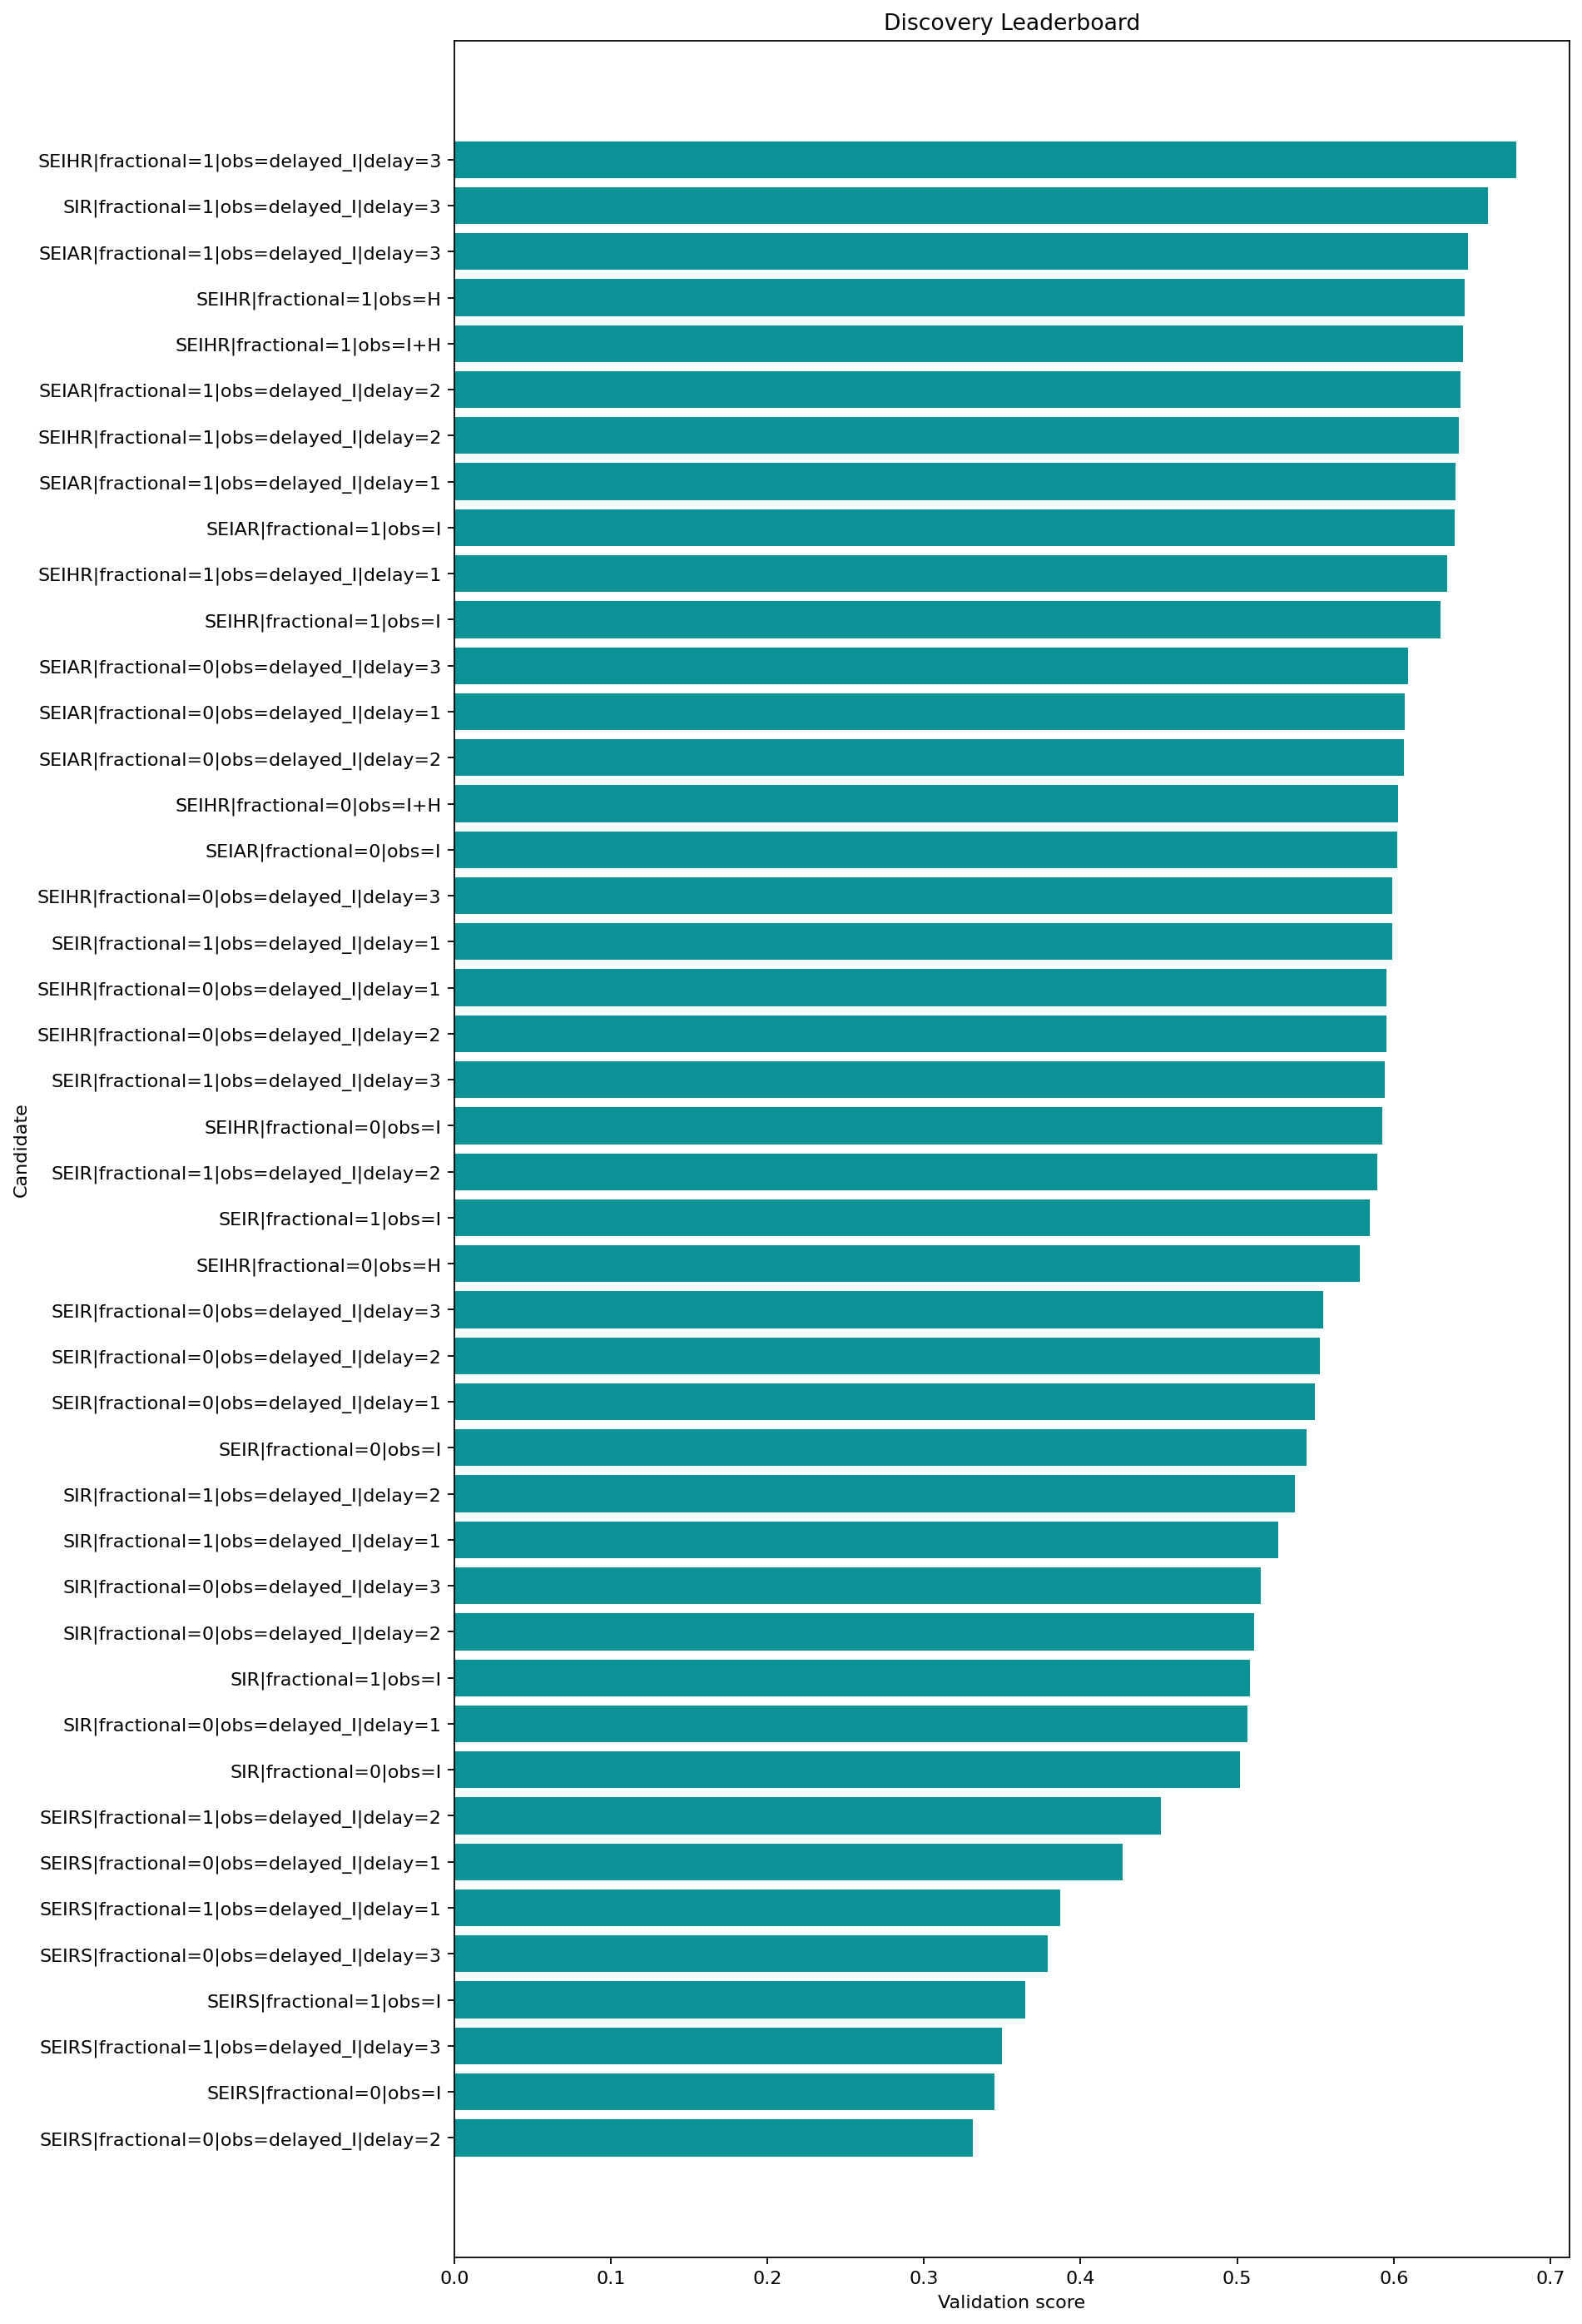

The table this chart was drawn from, first rows:
round, repeat, record_key, spec_key, structure_name, fractional, observation_map, delay_weeks, observation_family, num_free_params, num_compartments, train_objective, train_mae, train_rmse, val_mae, val_rmse, val_smape, rolling_val_mean_mae, rolling_val_mean_rmse, multi_split_blocks, multi_split_val_mean_mae, multi_split_val_std_mae, multi_split_penalty, rolling_val_error_std
1, , SEIRS|fractional=0|obs=delayed_I|delay=2, SEIRS|fractional=0|obs=delayed_I|delay=2, SEIRS, False, delayed_I, 2, delayed, 9, 4, 0.3512, 0.3177, 0.4355, 0.15, 0.1796, 1.036, 0.1389, 0.1642, 3, 0.1404, 0.02123, 0.01061, 0.0875
1, , SEIRS|fractional=0|obs=I, SEIRS|fractional=0|obs=I, SEIRS, False, I, 0, infectious, 9, 4, 0.3593, 0.3262, 0.4346, 0.1558, 0.1881, 1.078, 0.1552, 0.1925, 3, 0.1546, 0.04108, 0.02054, 0.1132
1, , SEIRS|fractional=1|obs=delayed_I|delay=3, SEIRS|fractional=1|obs=delayed_I|delay=3, SEIRS, True, delayed_I, 3, delayed, 10, 4, 0.3405, 0.3079, 0.4291, 0.1361, 0.1618, 0.8337, 0.124, 0.1468, 3, 0.1246, 0.02509, 0.01255, 0.07861
1, , SEIRS|fractional=1|obs=I, SEIRS|fractional=1|obs=I, SEIRS, True, I, 0, infectious, 10, 4, 0.3642, 0.3231, 0.434, 0.1402, 0.1694, 0.8491, 0.1422, 0.1834, 3, 0.1404, 0.05344, 0.02672, 0.1152
1, , SEIRS|fractional=0|obs=delayed_I|delay=3, SEIRS|fractional=0|obs=delayed_I|delay=3, SEIRS, False, delayed_I, 3, delayed, 9, 4, 0.3351, 0.3108, 0.432, 0.1492, 0.1781, 1.036, 0.1716, 0.2162, 3, 0.1657, 0.05669, 0.02834, 0.13
1, , SEIRS|fractional=1|obs=delayed_I|delay=1, SEIRS|fractional=1|obs=delayed_I|delay=1, SEIRS, True, delayed_I, 1, delayed, 10, 4, 0.36, 0.3145, 0.4261, 0.1271, 0.1551, 0.6806, 0.1381, 0.1833, 3, 0.1373, 0.09457, 0.04728, 0.1179
1, , SEIRS|fractional=0|obs=delayed_I|delay=1, SEIRS|fractional=0|obs=delayed_I|delay=1, SEIRS, False, delayed_I, 1, delayed, 9, 4, 0.3565, 0.3205, 0.4338, 0.1538, 0.1855, 1.064, 0.2041, 0.2449, 3, 0.1916, 0.1204, 0.06022, 0.1352
1, , SEIRS|fractional=1|obs=delayed_I|delay=2, SEIRS|fractional=1|obs=delayed_I|delay=2, SEIRS, True, delayed_I, 2, delayed, 10, 4, 0.3574, 0.3147, 0.4346, 0.1387, 0.1651, 0.8636, 0.2007, 0.3044, 3, 0.1918, 0.1037, 0.05184, 0.2267
1, , SIR|fractional=0|obs=I, SIR|fractional=0|obs=I, SIR, False, I, 0, infectious, 6, 3, 0.3262, 0.3493, 0.5048, 0.3966, 0.425, 0.9777, 0.3311, 0.3686, 3, 0.3177, 0.1286, 0.06429, 0.1619
1, , SIR|fractional=0|obs=delayed_I|delay=1, SIR|fractional=0|obs=delayed_I|delay=1, SIR, False, delayed_I, 1, delayed, 6, 3, 0.3245, 0.3483, 0.505, 0.3965, 0.4249, 0.9775, 0.3306, 0.3682, 3, 0.3172, 0.1286, 0.06431, 0.1619
1, , SIR|fractional=1|obs=I, SIR|fractional=1|obs=I, SIR, True, I, 0, infectious, 7, 3, 0.32, 0.3311, 0.4831, 0.3553, 0.3819, 0.9324, 0.3194, 0.353, 3, 0.3077, 0.1058, 0.05292, 0.1503
1, , SIR|fractional=0|obs=delayed_I|delay=2, SIR|fractional=0|obs=delayed_I|delay=2, SIR, False, delayed_I, 2, delayed, 6, 3, 0.3221, 0.3478, 0.5057, 0.3959, 0.4244, 0.9769, 0.33, 0.3675, 3, 0.3166, 0.1285, 0.06423, 0.1617
1, , SIR|fractional=0|obs=delayed_I|delay=3, SIR|fractional=0|obs=delayed_I|delay=3, SIR, False, delayed_I, 3, delayed, 6, 3, 0.3191, 0.3489, 0.5072, 0.395, 0.4234, 0.9757, 0.3293, 0.3667, 3, 0.3159, 0.1281, 0.06403, 0.1614
1, , SIR|fractional=1|obs=delayed_I|delay=1, SIR|fractional=1|obs=delayed_I|delay=1, SIR, True, delayed_I, 1, delayed, 7, 3, 0.3212, 0.3304, 0.4839, 0.3581, 0.3847, 0.9356, 0.329, 0.363, 3, 0.3156, 0.1161, 0.05806, 0.1534
1, , SIR|fractional=1|obs=delayed_I|delay=2, SIR|fractional=1|obs=delayed_I|delay=2, SIR, True, delayed_I, 2, delayed, 7, 3, 0.3273, 0.3528, 0.5082, 0.4258, 0.4524, 1.013, 0.3329, 0.365, 3, 0.3193, 0.12, 0.06002, 0.1497
1, , SEIR|fractional=0|obs=I, SEIR|fractional=0|obs=I, SEIR, False, I, 0, infectious, 8, 4, 0.3991, 0.362, 0.5127, 0.4016, 0.4298, 0.9836, 0.3387, 0.3751, 3, 0.3254, 0.1279, 0.06394, 0.1613
1, , SEIR|fractional=0|obs=delayed_I|delay=1, SEIR|fractional=0|obs=delayed_I|delay=1, SEIR, False, delayed_I, 1, delayed, 8, 4, 0.3925, 0.3569, 0.5127, 0.4025, 0.4307, 0.9848, 0.339, 0.3755, 3, 0.3256, 0.1283, 0.06416, 0.1616
1, , SEIR|fractional=0|obs=delayed_I|delay=2, SEIR|fractional=0|obs=delayed_I|delay=2, SEIR, False, delayed_I, 2, delayed, 8, 4, 0.3843, 0.3586, 0.5147, 0.4022, 0.4304, 0.9844, 0.3359, 0.3737, 3, 0.3223, 0.1309, 0.06545, 0.1637
1, , SEIR|fractional=0|obs=delayed_I|delay=3, SEIR|fractional=0|obs=delayed_I|delay=3, SEIR, False, delayed_I, 3, delayed, 8, 4, 0.3706, 0.354, 0.5149, 0.4023, 0.4305, 0.9845, 0.3328, 0.3714, 3, 0.3191, 0.1321, 0.06603, 0.1648
1, , SEIHR|fractional=0|obs=H, SEIHR|fractional=0|obs=H, SEIHR, False, H, 0, hospitalized, 11, 5, 0.4794, 0.3673, 0.5166, 0.3861, 0.4149, 0.9649, 0.3144, 0.353, 3, 0.301, 0.1244, 0.06219, 0.1605
1, , SEIR|fractional=1|obs=I, SEIR|fractional=1|obs=I, SEIR, True, I, 0, infectious, 9, 4, 0.4065, 0.3647, 0.5128, 0.425, 0.4518, 1.012, 0.3493, 0.3868, 3, 0.3354, 0.1337, 0.06687, 0.1661
1, , SEIR|fractional=1|obs=delayed_I|delay=2, SEIR|fractional=1|obs=delayed_I|delay=2, SEIR, True, delayed_I, 2, delayed, 9, 4, 0.3917, 0.3667, 0.5218, 0.414, 0.4411, 0.9994, 0.3455, 0.382, 3, 0.332, 0.1295, 0.06476, 0.1628
1, , SEIHR|fractional=0|obs=I, SEIHR|fractional=0|obs=I, SEIHR, False, I, 0, infectious, 11, 5, 0.4217, 0.3612, 0.5144, 0.4025, 0.4306, 0.9847, 0.3296, 0.3696, 3, 0.3155, 0.1347, 0.06734, 0.1671
1, , SEIR|fractional=1|obs=delayed_I|delay=3, SEIR|fractional=1|obs=delayed_I|delay=3, SEIR, True, delayed_I, 3, delayed, 9, 4, 0.3772, 0.361, 0.5206, 0.4142, 0.4412, 1, 0.3457, 0.3821, 3, 0.3323, 0.1292, 0.06459, 0.1625
1, , SEIHR|fractional=0|obs=delayed_I|delay=2, SEIHR|fractional=0|obs=delayed_I|delay=2, SEIHR, False, delayed_I, 2, delayed, 11, 5, 0.405, 0.365, 0.5206, 0.3971, 0.4255, 0.9783, 0.3241, 0.3624, 3, 0.3107, 0.1288, 0.06441, 0.1619
1, , SEIHR|fractional=0|obs=delayed_I|delay=1, SEIHR|fractional=0|obs=delayed_I|delay=1, SEIHR, False, delayed_I, 1, delayed, 11, 5, 0.4145, 0.3577, 0.5155, 0.4023, 0.4305, 0.9845, 0.3273, 0.367, 3, 0.3133, 0.1338, 0.0669, 0.166
1, , SEIR|fractional=1|obs=delayed_I|delay=1, SEIR|fractional=1|obs=delayed_I|delay=1, SEIR, True, delayed_I, 1, delayed, 9, 4, 0.4001, 0.3591, 0.5126, 0.4259, 0.4526, 1.013, 0.3537, 0.3903, 3, 0.3401, 0.1426, 0.07129, 0.1649
1, , SEIHR|fractional=0|obs=delayed_I|delay=3, SEIHR|fractional=0|obs=delayed_I|delay=3, SEIHR, False, delayed_I, 3, delayed, 11, 5, 0.3892, 0.3634, 0.523, 0.3904, 0.4191, 0.9701, 0.3238, 0.3615, 3, 0.3105, 0.1273, 0.06363, 0.1608
1, , SEIAR|fractional=0|obs=I, SEIAR|fractional=0|obs=I, SEIAR, False, I, 0, infectious, 11, 5, 0.4366, 0.3652, 0.5137, 0.4048, 0.4329, 0.9875, 0.3413, 0.3778, 3, 0.3279, 0.1289, 0.06447, 0.162
1, , SEIHR|fractional=0|obs=I+H, SEIHR|fractional=0|obs=I+H, SEIHR, False, I+H, 0, joint, 11, 5, 0.4316, 0.368, 0.517, 0.3962, 0.4246, 0.9772, 0.3356, 0.3743, 3, 0.3223, 0.1314, 0.06568, 0.1654
1, , SEIAR|fractional=0|obs=delayed_I|delay=2, SEIAR|fractional=0|obs=delayed_I|delay=2, SEIAR, False, delayed_I, 2, delayed, 11, 5, 0.4245, 0.3575, 0.5142, 0.4067, 0.4347, 0.9896, 0.3325, 0.3727, 3, 0.3183, 0.136, 0.06799, 0.1683
1, , SEIAR|fractional=0|obs=delayed_I|delay=1, SEIAR|fractional=0|obs=delayed_I|delay=1, SEIAR, False, delayed_I, 1, delayed, 11, 5, 0.432, 0.3584, 0.5135, 0.4061, 0.4341, 0.9889, 0.3393, 0.3774, 3, 0.3258, 0.1323, 0.06616, 0.1649
1, , SEIAR|fractional=0|obs=delayed_I|delay=3, SEIAR|fractional=0|obs=delayed_I|delay=3, SEIAR, False, delayed_I, 3, delayed, 11, 5, 0.4138, 0.3559, 0.5168, 0.4068, 0.4348, 0.9897, 0.3306, 0.3705, 3, 0.3164, 0.1351, 0.06756, 0.1671
1, , SEIHR|fractional=1|obs=I, SEIHR|fractional=1|obs=I, SEIHR, True, I, 0, infectious, 12, 5, 0.4279, 0.3714, 0.5228, 0.4083, 0.4357, 0.9925, 0.3411, 0.3781, 3, 0.3276, 0.1297, 0.06483, 0.1628
1, , SEIHR|fractional=1|obs=delayed_I|delay=1, SEIHR|fractional=1|obs=delayed_I|delay=1, SEIHR, True, delayed_I, 1, delayed, 12, 5, 0.4201, 0.3678, 0.5228, 0.4084, 0.4357, 0.9928, 0.3405, 0.3772, 3, 0.3271, 0.1287, 0.06435, 0.1621
1, , SEIAR|fractional=1|obs=I, SEIAR|fractional=1|obs=I, SEIAR, True, I, 0, infectious, 12, 5, 0.4446, 0.3673, 0.5135, 0.4242, 0.4512, 1.011, 0.3483, 0.3861, 3, 0.3343, 0.1345, 0.06725, 0.1667
1, , SEIAR|fractional=1|obs=delayed_I|delay=1, SEIAR|fractional=1|obs=delayed_I|delay=1, SEIAR, True, delayed_I, 1, delayed, 12, 5, 0.4402, 0.3606, 0.5133, 0.425, 0.4519, 1.011, 0.3452, 0.382, 3, 0.3316, 0.1312, 0.06562, 0.1635
1, , SEIHR|fractional=1|obs=delayed_I|delay=2, SEIHR|fractional=1|obs=delayed_I|delay=2, SEIHR, True, delayed_I, 2, delayed, 12, 5, 0.4107, 0.3697, 0.5241, 0.4082, 0.4355, 0.9927, 0.3423, 0.3795, 3, 0.3286, 0.1305, 0.06524, 0.1637
1, , SEIAR|fractional=1|obs=delayed_I|delay=2, SEIAR|fractional=1|obs=delayed_I|delay=2, SEIAR, True, delayed_I, 2, delayed, 12, 5, 0.4318, 0.3674, 0.5236, 0.4131, 0.4403, 0.9981, 0.3438, 0.3805, 3, 0.3303, 0.1299, 0.06495, 0.163
1, , SEIHR|fractional=1|obs=I+H, SEIHR|fractional=1|obs=I+H, SEIHR, True, I+H, 0, joint, 12, 5, 0.4396, 0.3705, 0.517, 0.4175, 0.4446, 1.003, 0.3473, 0.3836, 3, 0.3338, 0.1359, 0.06795, 0.1629
1, , SEIHR|fractional=1|obs=H, SEIHR|fractional=1|obs=H, SEIHR, True, H, 0, hospitalized, 12, 5, 0.4893, 0.3715, 0.5207, 0.394, 0.422, 0.9757, 0.3451, 0.3892, 3, 0.3294, 0.1465, 0.07325, 0.1799
1, , SEIAR|fractional=1|obs=delayed_I|delay=3, SEIAR|fractional=1|obs=delayed_I|delay=3, SEIAR, True, delayed_I, 3, delayed, 12, 5, 0.4202, 0.3652, 0.5245, 0.4127, 0.4399, 0.9978, 0.3438, 0.3804, 3, 0.3303, 0.1295, 0.06474, 0.1628
1, , SIR|fractional=1|obs=delayed_I|delay=3, SIR|fractional=1|obs=delayed_I|delay=3, SIR, True, delayed_I, 3, delayed, 7, 3, 0.3206, 0.33, 0.485, 0.3644, 0.3909, 0.9434, 0.4084, 0.5446, 3, 0.3788, 0.2378, 0.1189, 0.3375
1, , SEIHR|fractional=1|obs=delayed_I|delay=3, SEIHR|fractional=1|obs=delayed_I|delay=3, SEIHR, True, delayed_I, 3, delayed, 12, 5, 0.3951, 0.3632, 0.5227, 0.4091, 0.4362, 0.9939, 0.3658, 0.4273, 3, 0.347, 0.1576, 0.07881, 0.2165
